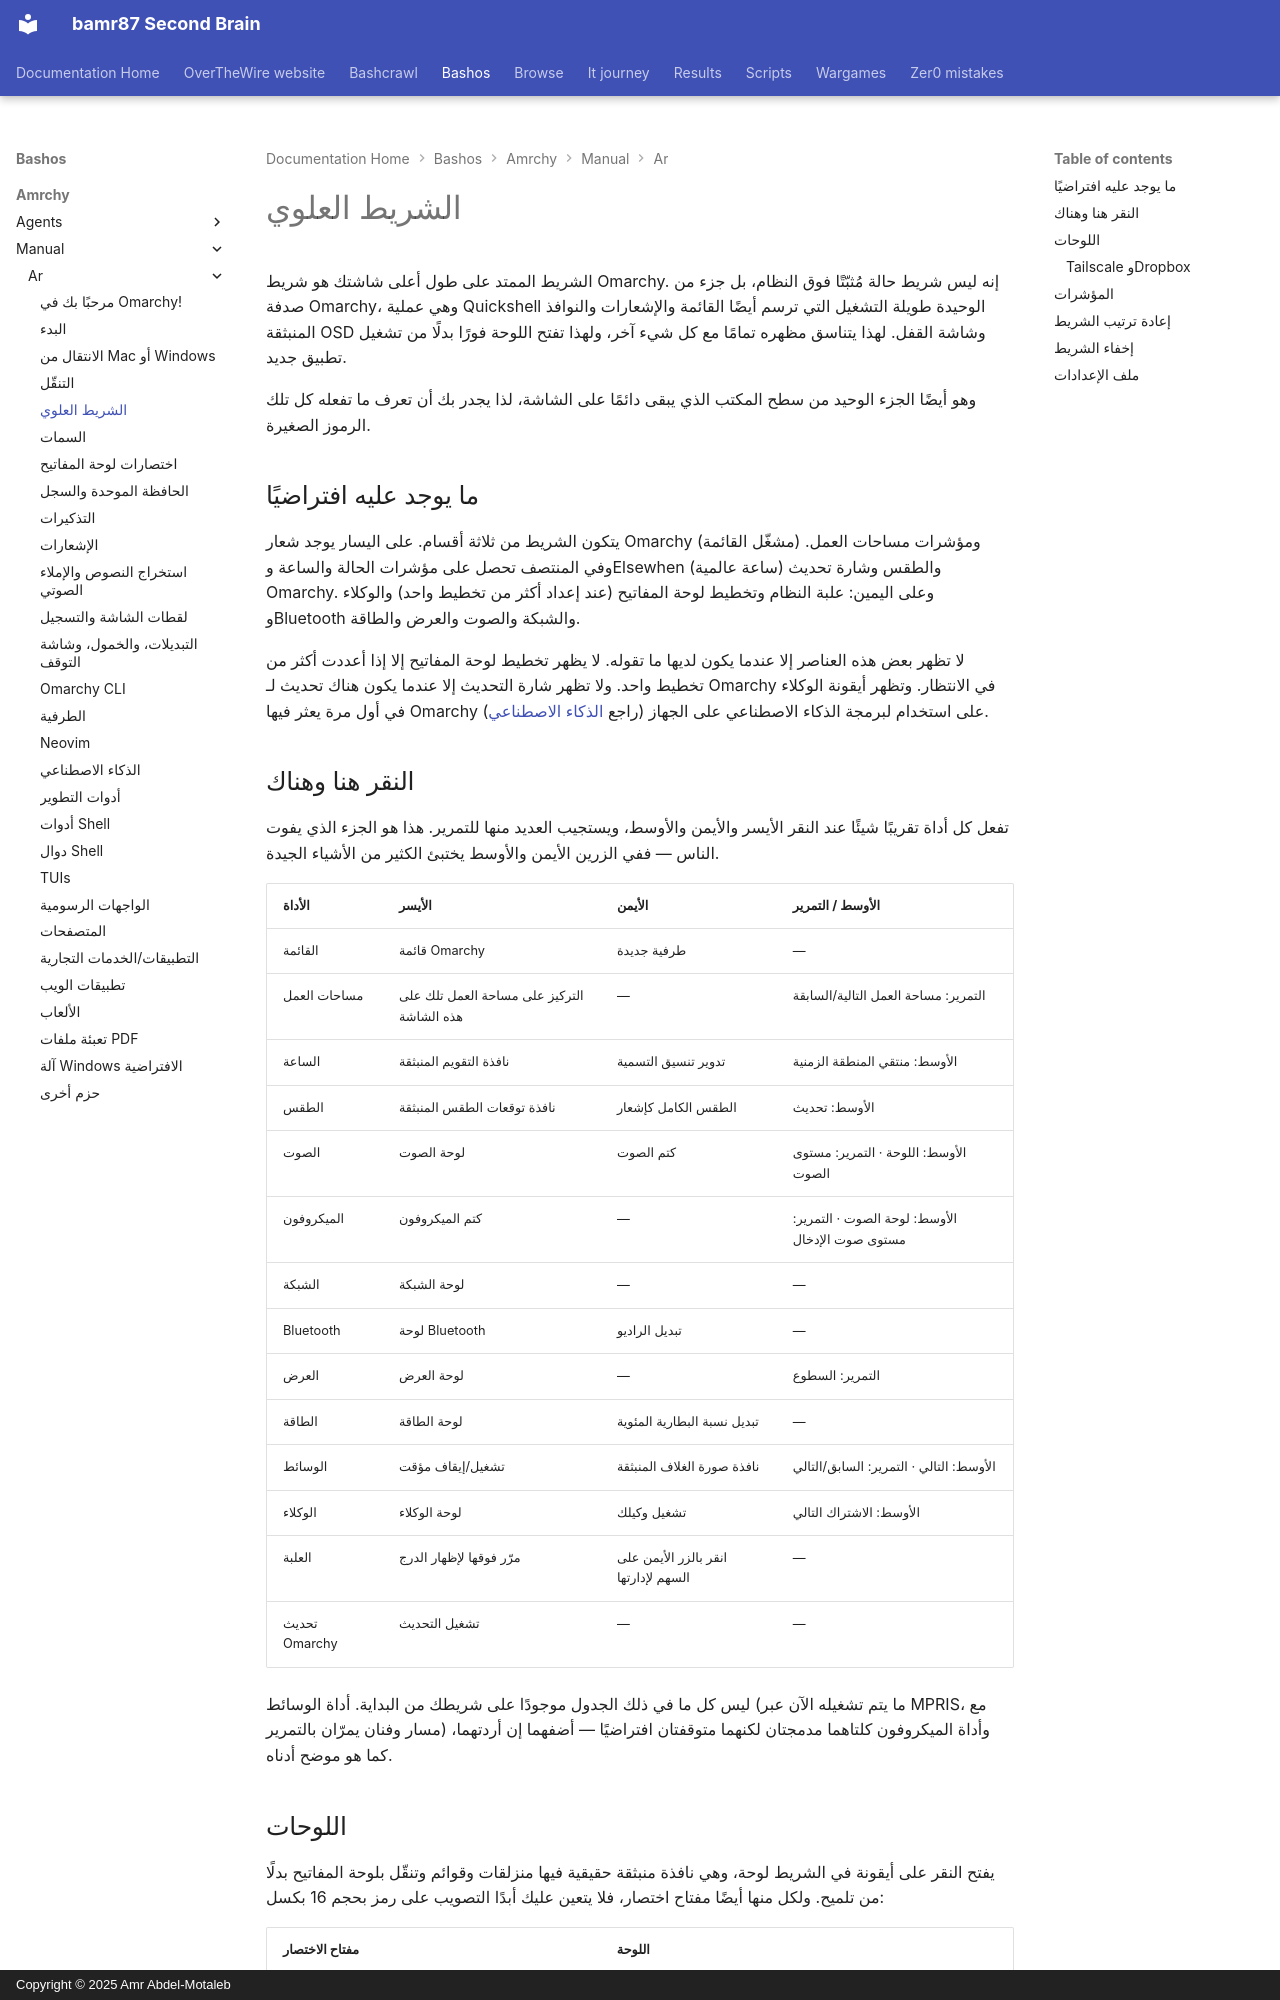

repository: bamr87/README · page: bashos/amrchy/manual/ar/05-the-top-bar/index.html · generator: mkdocs · copyright: Copyright © 2025 Amr Abdel-Motaleb

---
source_file: amrchy/manual/ar/05-the-top-bar.md
source_repo: bamr87/bashos
source_url: https://github.com/bamr87/bashos/blob/main/amrchy/manual/ar/05-the-top-bar.md
title: الشريط العلوي
---
# الشريط العلوي

الشريط الممتد على طول أعلى شاشتك هو شريط Omarchy. إنه ليس شريط حالة مُثبّتًا فوق النظام، بل جزء من صدفة Omarchy، وهي عملية Quickshell الوحيدة طويلة التشغيل التي ترسم أيضًا القائمة والإشعارات والنوافذ المنبثقة OSD وشاشة القفل. لهذا يتناسق مظهره تمامًا مع كل شيء آخر، ولهذا تفتح اللوحة فورًا بدلًا من تشغيل تطبيق جديد.

وهو أيضًا الجزء الوحيد من سطح المكتب الذي يبقى دائمًا على الشاشة، لذا يجدر بك أن تعرف ما تفعله كل تلك الرموز الصغيرة.

## ما يوجد عليه افتراضيًا

يتكون الشريط من ثلاثة أقسام. على اليسار يوجد شعار Omarchy (مشغّل القائمة) ومؤشرات مساحات العمل. وفي المنتصف تحصل على مؤشرات الحالة والساعة وElsewhen (ساعة عالمية) والطقس وشارة تحديث Omarchy. وعلى اليمين: علبة النظام وتخطيط لوحة المفاتيح (عند إعداد أكثر من تخطيط واحد) والوكلاء وBluetooth والشبكة والصوت والعرض والطاقة.

لا تظهر بعض هذه العناصر إلا عندما يكون لديها ما تقوله. لا يظهر تخطيط لوحة المفاتيح إلا إذا أعددت أكثر من تخطيط واحد. ولا تظهر شارة التحديث إلا عندما يكون هناك تحديث لـ Omarchy في الانتظار. وتظهر أيقونة الوكلاء في أول مرة يعثر فيها Omarchy على استخدام لبرمجة الذكاء الاصطناعي على الجهاز (راجع [الذكاء الاصطناعي](17-ai.md)).

## النقر هنا وهناك

تفعل كل أداة تقريبًا شيئًا عند النقر الأيسر والأيمن والأوسط، ويستجيب العديد منها للتمرير. هذا هو الجزء الذي يفوت الناس — ففي الزرين الأيمن والأوسط يختبئ الكثير من الأشياء الجيدة.

| الأداة | الأيسر | الأيمن | الأوسط / التمرير |
| --- | --- | --- | --- |
| القائمة | قائمة Omarchy | طرفية جديدة | — |
| مساحات العمل | التركيز على مساحة العمل تلك على هذه الشاشة | — | التمرير: مساحة العمل التالية/السابقة |
| الساعة | نافذة التقويم المنبثقة | تدوير تنسيق التسمية | الأوسط: منتقي المنطقة الزمنية |
| الطقس | نافذة توقعات الطقس المنبثقة | الطقس الكامل كإشعار | الأوسط: تحديث |
| الصوت | لوحة الصوت | كتم الصوت | الأوسط: اللوحة · التمرير: مستوى الصوت |
| الميكروفون | كتم الميكروفون | — | الأوسط: لوحة الصوت · التمرير: مستوى صوت الإدخال |
| الشبكة | لوحة الشبكة | — | — |
| Bluetooth | لوحة Bluetooth | تبديل الراديو | — |
| العرض | لوحة العرض | — | التمرير: السطوع |
| الطاقة | لوحة الطاقة | تبديل نسبة البطارية المئوية | — |
| الوسائط | تشغيل/إيقاف مؤقت | نافذة صورة الغلاف المنبثقة | الأوسط: التالي · التمرير: السابق/التالي |
| الوكلاء | لوحة الوكلاء | تشغيل وكيلك | الأوسط: الاشتراك التالي |
| العلبة | مرّر فوقها لإظهار الدرج | انقر بالزر الأيمن على السهم لإدارتها | — |
| تحديث Omarchy | تشغيل التحديث | — | — |

ليس كل ما في ذلك الجدول موجودًا على شريطك من البداية. أداة الوسائط (ما يتم تشغيله الآن عبر MPRIS، مع مسار وفنان يمرّان بالتمرير) وأداة الميكروفون كلتاهما مدمجتان لكنهما متوقفتان افتراضيًا — أضفهما إن أردتهما، كما هو موضح أدناه.
